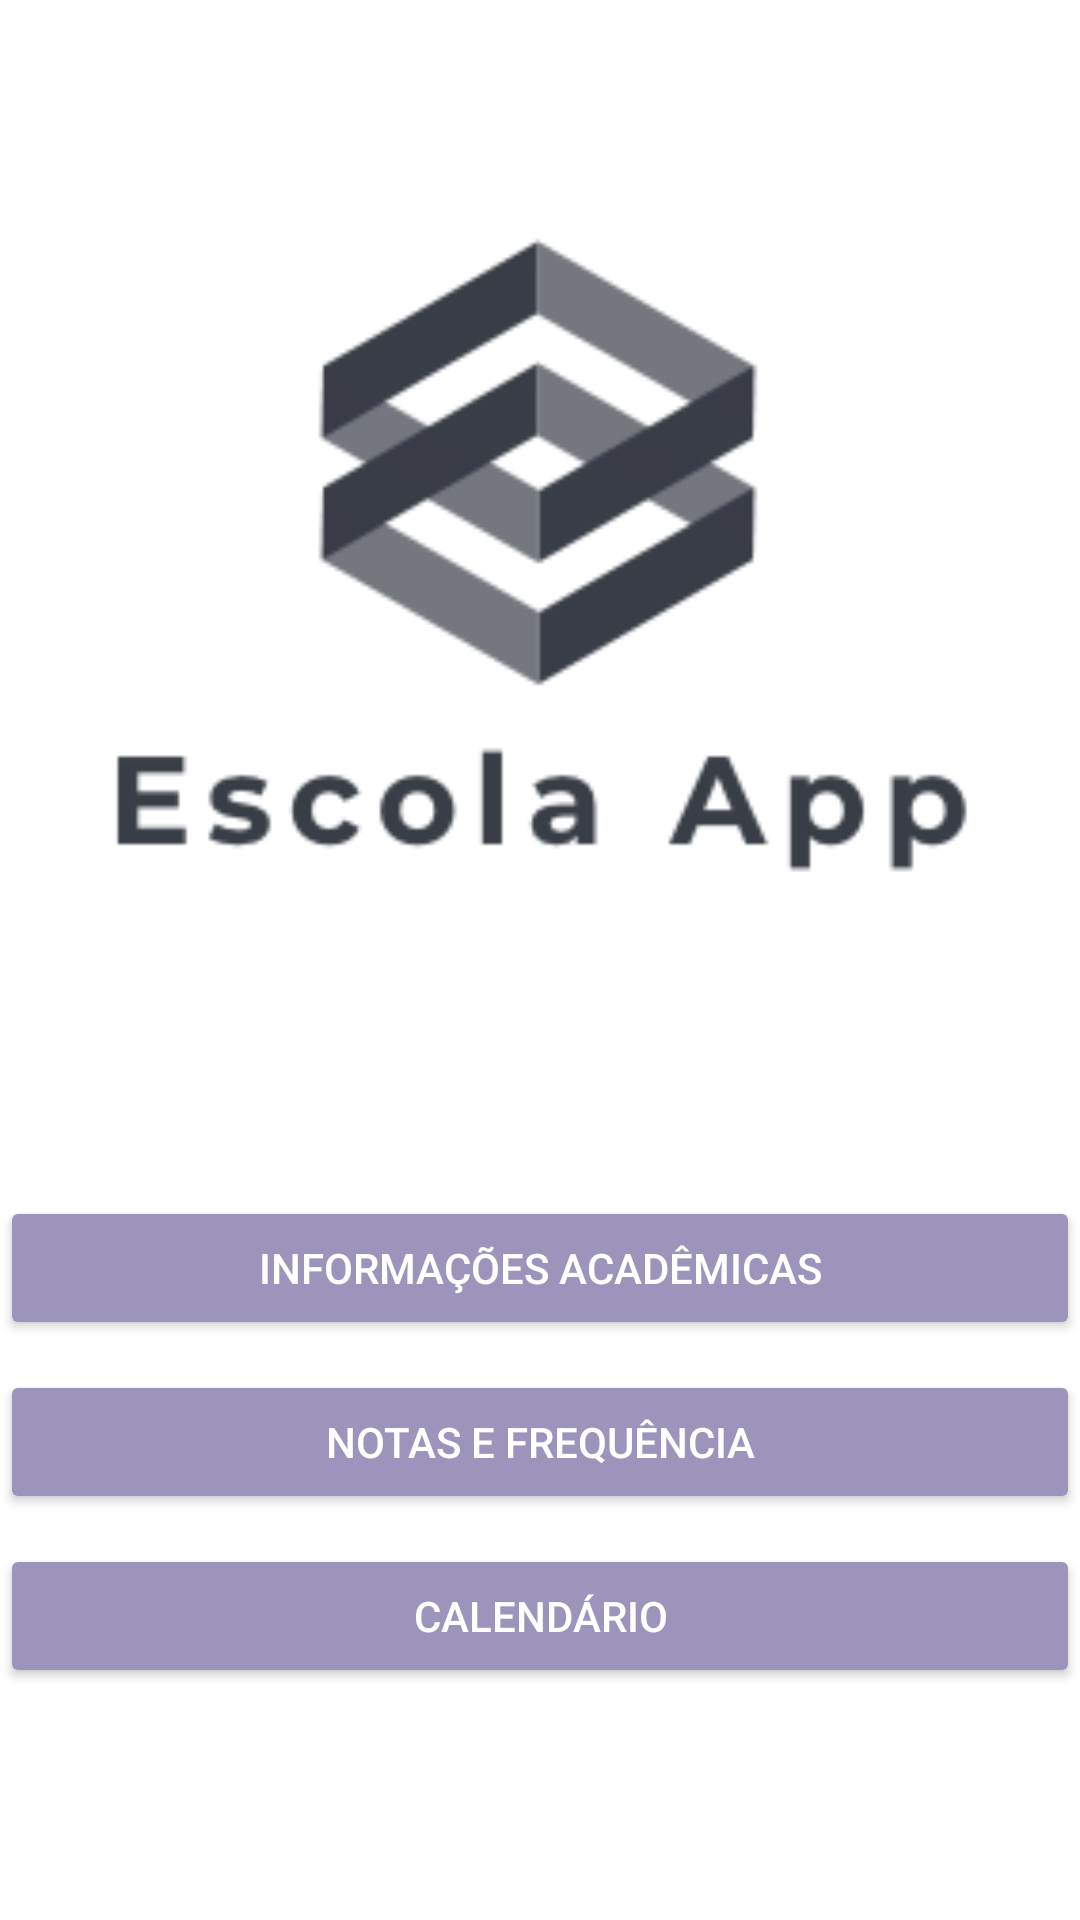

Reconstruct the res/layout file that produces this screen, plus the resources it refers to.
<!-- AndroidManifest.xml: application theme Theme.DrawerLayout -->
<!-- res/layout/mainfragment.xml -->
<?xml version="1.0" encoding="utf-8"?>
<LinearLayout xmlns:android="http://schemas.android.com/apk/res/android"
    xmlns:app="http://schemas.android.com/apk/res-auto"
    xmlns:tools="http://schemas.android.com/tools"
    android:layout_width="match_parent"
    android:layout_height="match_parent"
    android:orientation="vertical"
    android:layout_marginTop="55dp"
    android:layout_marginLeft="10dp"
    android:layout_marginRight="10dp"
    >

    <ScrollView
        android:layout_width="match_parent"
        android:layout_height="match_parent">

        <LinearLayout
            android:layout_width="match_parent"
            android:layout_height="match_parent"
            android:orientation="vertical"
            >

            <ImageView
                android:layout_width="match_parent"
                android:layout_height="wrap_content"
                android:src="@drawable/logo_app"
                android:adjustViewBounds="true"/>

            <Button
                android:layout_width="match_parent"
                android:layout_height="wrap_content"
                android:layout_gravity="center"
                android:id="@+id/btnInfoAcademico"
                android:layout_marginTop="40dp"
                android:backgroundTint="@color/azul_btn"
                android:text="Informações Acadêmicas"/>

            <Button
                android:layout_width="match_parent"
                android:layout_height="wrap_content"
                android:layout_gravity="center"
                android:id="@+id/btnNotas"
                android:layout_marginTop="10dp"
                android:backgroundTint="@color/azul_btn"
                android:text="Notas e Frequência"/>

            <Button
                android:layout_width="match_parent"
                android:layout_height="wrap_content"
                android:layout_gravity="center"
                android:id="@+id/btnCalendario"
                android:layout_marginTop="10dp"
                android:backgroundTint="@color/azul_btn"
                android:text="Calendário"/>




        </LinearLayout>
    </ScrollView>

    </LinearLayout>
<!-- resources referenced by this layout -->
<resources>
  <color name="azul_btn">#9D94BC</color>
  <!-- drawable logo_app: png bitmap (drawable-v24, 19790 bytes) -->
  <style name="Theme.DrawerLayout" parent="Theme.MaterialComponents.DayNight.NoActionBar">
          
          <item name="colorPrimary">@color/purple_500</item>
          <item name="colorPrimaryVariant">@color/purple_700</item>
          <item name="colorOnPrimary">@color/white</item>
          
          <item name="colorSecondary">@color/azul_btn</item>
          <item name="colorSecondaryVariant">@color/teal_700</item>
          <item name="colorOnSecondary">@color/black</item>
          
          <item name="android:statusBarColor" tools:targetApi="l">?attr/colorPrimaryVariant</item>
          
          <item name="android:textColorPrimary">@color/white</item>
          <item name="colorControlNormal">@android:color/white</item>
      </style>
  <color name="purple_500">#FF6200EE</color>
  <color name="purple_700">#FF3700B3</color>
  <color name="white">#FFFFFFFF</color>
  <color name="teal_700">#FF018786</color>
  <color name="black">#FF000000</color>
</resources>
